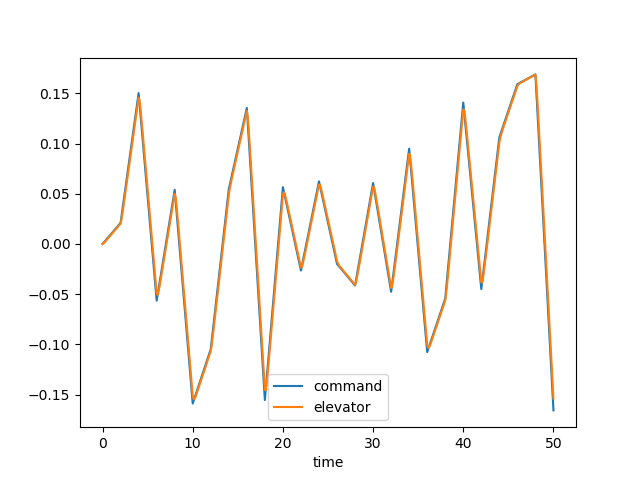

Values plotted in this chart, from the file beside it:
time, dec, de, u, w, q, theta, mode
0.0, 0.0, 0.0, 0.0, 0.0, 0.0, 0.0, 0.0
0.1, 0.001053, 0.0005798, 5.844684346811846e-05, -0.0008122, -3.52325732819736e-05, -1.1381202966731507e-06, 0.0
0.2, 0.002106, 0.001459, 0.0003119, -0.004561, -0.0001495, -9.617086107027717e-06, 0.0
0.3, 0.003158, 0.002447, 0.0008815, -0.01322, -0.0003474, -3.374960215296596e-05, 0.0
0.4, 0.004211, 0.003477, 0.001873, -0.02841, -0.0006193, -8.148041524691507e-05, 0.0
0.5, 0.005264, 0.004521, 0.003377, -0.05134, -0.0009508, -0.0001595, 0.0
0.6, 0.006317, 0.00557, 0.005467, -0.08281, -0.001327, -0.000273, 0.0
0.7, 0.00737, 0.006622, 0.008204, -0.1232, -0.001732, -0.0004257, 0.0
0.8, 0.008423, 0.007674, 0.01163, -0.1727, -0.002153, -0.0006198, 0.0
0.9, 0.009475, 0.008727, 0.01579, -0.2311, -0.002578, -0.0008563, 0.0
1.0, 0.01053, 0.00978, 0.02069, -0.298, -0.002996, -0.001135, 0.0
1.1, 0.01158, 0.01083, 0.02635, -0.3727, -0.0034, -0.001455, 0.0
1.2, 0.01263, 0.01189, 0.03277, -0.4545, -0.003782, -0.001814, 0.0
1.3, 0.01369, 0.01294, 0.03994, -0.5426, -0.004138, -0.002211, 0.0
1.4, 0.01474, 0.01399, 0.04786, -0.6361, -0.004463, -0.002641, 0.0
1.5, 0.01579, 0.01504, 0.05651, -0.7341, -0.004757, -0.003102, 0.0
1.6, 0.01685, 0.0161, 0.06588, -0.8357, -0.005018, -0.003591, 0.0
1.7, 0.0179, 0.01715, 0.07593, -0.94, -0.005246, -0.004104, 0.0
1.8, 0.01895, 0.0182, 0.08667, -1.046, -0.005443, -0.004639, 0.0
1.9, 0.02, 0.01926, 0.09806, -1.154, -0.005611, -0.005192, 0.0
2.0, 0.02106, 0.02031, 0.1101, -1.262, -0.005752, -0.00576, 0.0
2.1, 0.02752, 0.02434, 0.123, -1.374, -0.006051, -0.006347, 0.0
2.2, 0.03398, 0.02991, 0.1376, -1.5, -0.006734, -0.006983, 0.0
2.3, 0.04044, 0.03604, 0.1544, -1.651, -0.00783, -0.007708, 0.0
2.4, 0.0469, 0.04238, 0.1739, -1.835, -0.009292, -0.008561, 0.0
2.5, 0.05336, 0.04879, 0.1966, -2.056, -0.01105, -0.009575, 0.0
2.6, 0.05982, 0.05524, 0.223, -2.32, -0.01303, -0.01078, 0.0
2.7, 0.06628, 0.06169, 0.2532, -2.629, -0.01515, -0.01218, 0.0
2.8, 0.07274, 0.06815, 0.2875, -2.982, -0.01735, -0.01381, 0.0
2.9, 0.07921, 0.07461, 0.3262, -3.379, -0.01957, -0.01566, 0.0
3.0, 0.08567, 0.08107, 0.3693, -3.819, -0.02176, -0.01772, 0.0
3.1, 0.09213, 0.08754, 0.4169, -4.297, -0.02388, -0.02, 0.0
3.2, 0.09859, 0.094, 0.469, -4.811, -0.02588, -0.02249, 0.0
3.3, 0.105, 0.1005, 0.5255, -5.356, -0.02776, -0.02518, 0.0
3.4, 0.1115, 0.1069, 0.5866, -5.927, -0.02949, -0.02804, 0.0
3.5, 0.118, 0.1134, 0.652, -6.521, -0.03106, -0.03107, 0.0
3.6, 0.1244, 0.1198, 0.7217, -7.133, -0.03247, -0.03425, 0.0
3.7, 0.1309, 0.1263, 0.7957, -7.759, -0.03371, -0.03756, 0.0
3.8, 0.1374, 0.1328, 0.8738, -8.394, -0.0348, -0.04098, 0.0
3.9, 0.1438, 0.1392, 0.956, -9.034, -0.03575, -0.04451, 0.0
4.0, 0.1503, 0.1457, 1.042, -9.678, -0.03656, -0.04813, 0.0
4.1, 0.1399, 0.1429, 1.131, -10.31, -0.0367, -0.0518, 0.0
4.2, 0.1296, 0.1353, 1.221, -10.89, -0.03547, -0.05542, 0.0
4.3, 0.1193, 0.126, 1.31, -11.39, -0.03282, -0.05885, 0.0
4.4, 0.1089, 0.1161, 1.395, -11.78, -0.02891, -0.06194, 0.0
4.5, 0.0986, 0.1059, 1.477, -12.03, -0.02401, -0.0646, 0.0
4.6, 0.08827, 0.09559, 1.552, -12.15, -0.01835, -0.06672, 0.0
4.7, 0.07793, 0.08527, 1.621, -12.11, -0.0122, -0.06825, 0.0
4.8, 0.0676, 0.07494, 1.683, -11.92, -0.005788, -0.06915, 0.0
4.9, 0.05727, 0.06461, 1.737, -11.58, 0.0006926, -0.06941, 0.0
5.0, 0.04693, 0.05428, 1.782, -11.1, 0.007066, -0.06902, 0.0
5.1, 0.0366, 0.04394, 1.82, -10.49, 0.01319, -0.068, 0.0
5.2, 0.02626, 0.03361, 1.849, -9.753, 0.01895, -0.06639, 0.0
5.3, 0.01593, 0.02327, 1.871, -8.914, 0.02426, -0.06423, 0.0
5.4, 0.005592, 0.01294, 1.884, -7.984, 0.02907, -0.06156, 0.0
5.5, -0.004743, 0.002604, 1.89, -6.979, 0.03334, -0.05844, 0.0
5.6, -0.01508, -0.007731, 1.889, -5.914, 0.03706, -0.05491, 0.0
5.7, -0.02541, -0.01807, 1.88, -4.803, 0.04023, -0.05104, 0.0
5.8, -0.03575, -0.0284, 1.866, -3.66, 0.04288, -0.04688, 0.0
5.9, -0.04608, -0.03873, 1.845, -2.498, 0.04503, -0.04249, 0.0
... 441 more rows
